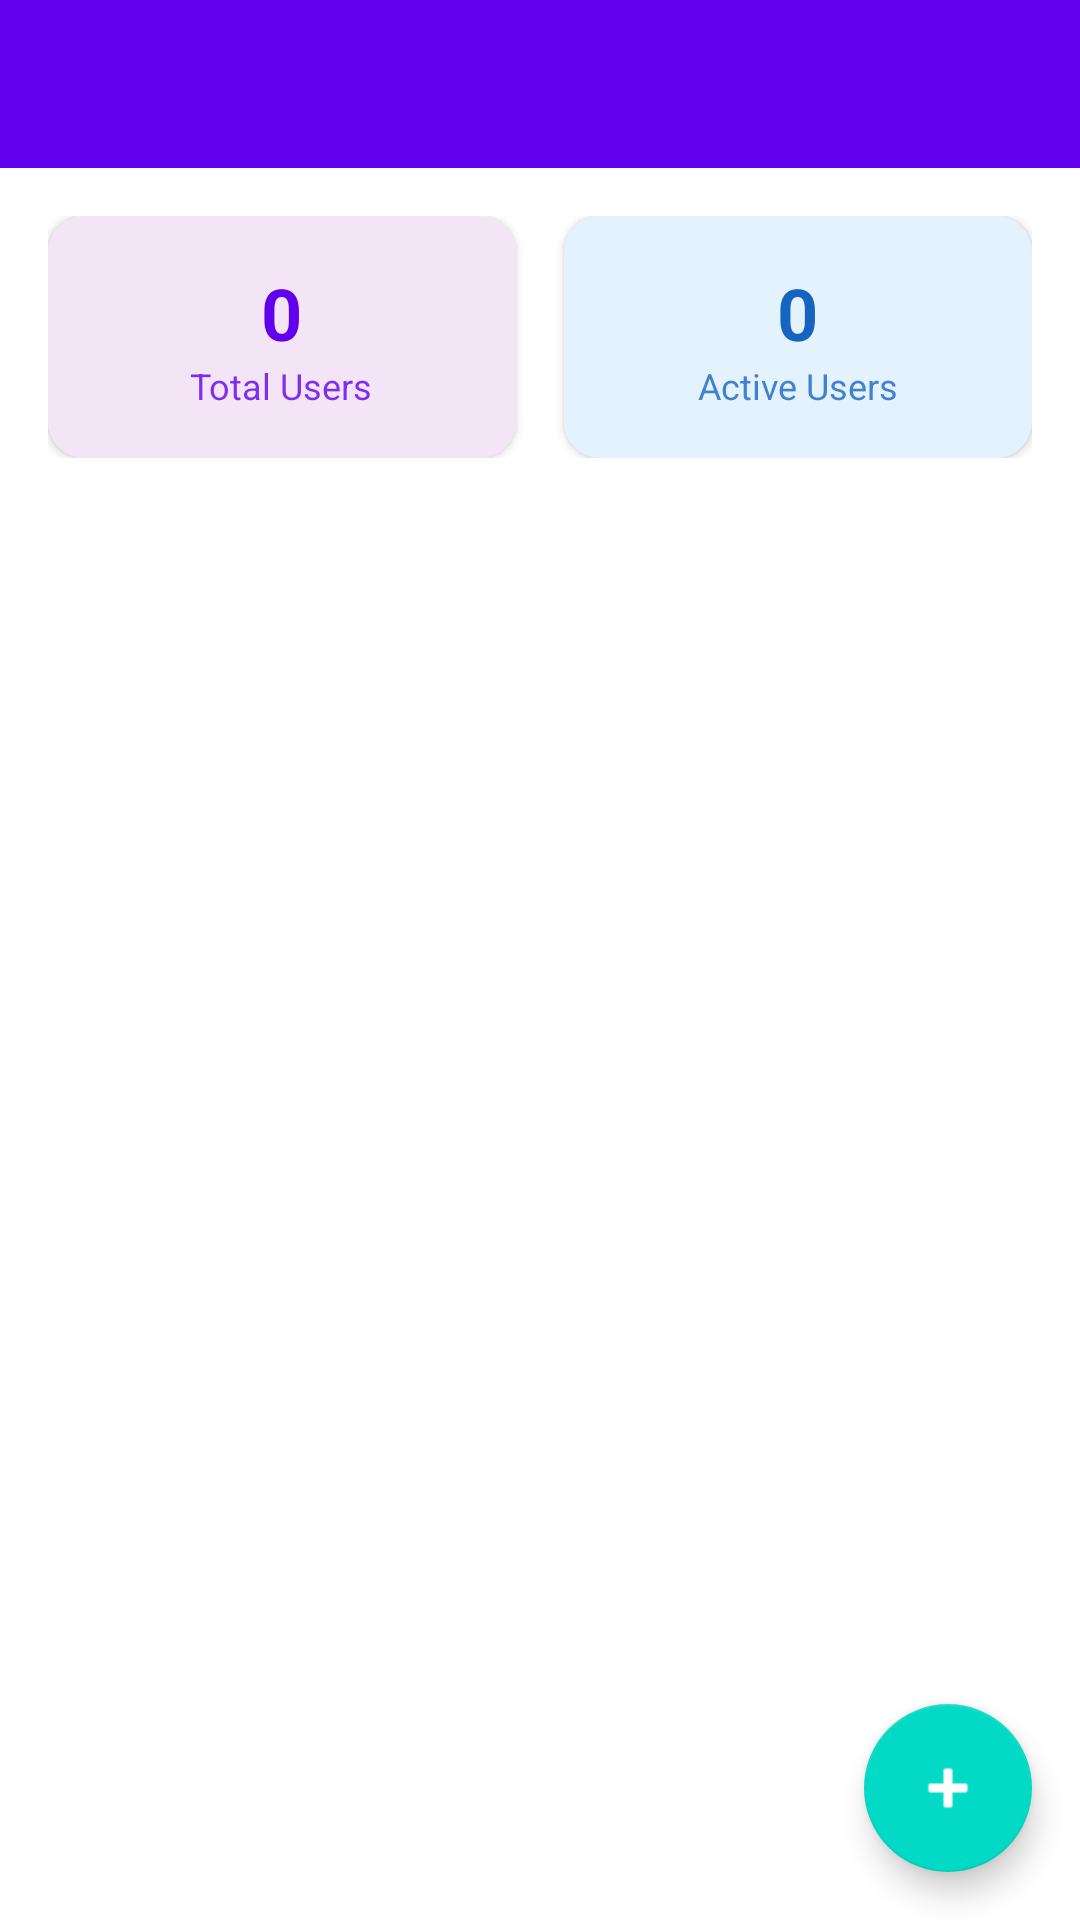

Reconstruct the res/layout file that produces this screen, plus the resources it refers to.
<!-- AndroidManifest.xml: application theme Theme.BillGenie -->
<!-- res/layout/activity_user_management.xml -->
<?xml version="1.0" encoding="utf-8"?>
<androidx.coordinatorlayout.widget.CoordinatorLayout xmlns:android="http://schemas.android.com/apk/res/android"
    xmlns:app="http://schemas.android.com/apk/res-auto"
    android:layout_width="match_parent"
    android:layout_height="match_parent"
    android:background="?attr/colorSurface">

    <com.google.android.material.appbar.AppBarLayout
        android:layout_width="match_parent"
        android:layout_height="wrap_content"
        app:elevation="0dp">

        <com.google.android.material.appbar.MaterialToolbar
            android:id="@+id/toolbar"
            android:layout_width="match_parent"
            android:layout_height="?attr/actionBarSize"
            android:background="?attr/colorPrimary"
            app:titleTextColor="?attr/colorOnPrimary"
            app:popupTheme="@style/ThemeOverlay.MaterialComponents.Light"
            android:theme="@style/ThemeOverlay.MaterialComponents.Dark.ActionBar" />

    </com.google.android.material.appbar.AppBarLayout>

    <androidx.core.widget.NestedScrollView
        android:layout_width="match_parent"
        android:layout_height="match_parent"
        app:layout_behavior="@string/appbar_scrolling_view_behavior">

        <LinearLayout
            android:layout_width="match_parent"
            android:layout_height="wrap_content"
            android:orientation="vertical"
            android:padding="16dp">

            
            <LinearLayout
                android:layout_width="match_parent"
                android:layout_height="wrap_content"
                android:orientation="horizontal"
                android:layout_marginBottom="16dp">

                <com.google.android.material.card.MaterialCardView
                    android:layout_width="0dp"
                    android:layout_height="wrap_content"
                    android:layout_weight="1"
                    android:layout_marginEnd="8dp"
                    app:cardElevation="2dp"
                    app:cardCornerRadius="12dp"
                    app:cardBackgroundColor="@color/primary_light">

                    <LinearLayout
                        android:layout_width="match_parent"
                        android:layout_height="wrap_content"
                        android:orientation="vertical"
                        android:padding="16dp"
                        android:gravity="center">

                        <TextView
                            android:id="@+id/tvTotalUsers"
                            android:layout_width="wrap_content"
                            android:layout_height="wrap_content"
                            android:text="0"
                            android:textSize="24sp"
                            android:textStyle="bold"
                            android:textColor="@color/primary" />

                        <TextView
                            android:layout_width="wrap_content"
                            android:layout_height="wrap_content"
                            android:text="Total Users"
                            android:textSize="12sp"
                            android:textColor="@color/primary"
                            android:alpha="0.8" />

                    </LinearLayout>

                </com.google.android.material.card.MaterialCardView>

                <com.google.android.material.card.MaterialCardView
                    android:layout_width="0dp"
                    android:layout_height="wrap_content"
                    android:layout_weight="1"
                    android:layout_marginStart="8dp"
                    app:cardElevation="2dp"
                    app:cardCornerRadius="12dp"
                    app:cardBackgroundColor="@color/info_background">

                    <LinearLayout
                        android:layout_width="match_parent"
                        android:layout_height="wrap_content"
                        android:orientation="vertical"
                        android:padding="16dp"
                        android:gravity="center">

                        <TextView
                            android:id="@+id/tvActiveUsers"
                            android:layout_width="wrap_content"
                            android:layout_height="wrap_content"
                            android:text="0"
                            android:textSize="24sp"
                            android:textStyle="bold"
                            android:textColor="@color/info_text" />

                        <TextView
                            android:layout_width="wrap_content"
                            android:layout_height="wrap_content"
                            android:text="Active Users"
                            android:textSize="12sp"
                            android:textColor="@color/info_text"
                            android:alpha="0.8" />

                    </LinearLayout>

                </com.google.android.material.card.MaterialCardView>

            </LinearLayout>

            
            <androidx.recyclerview.widget.RecyclerView
                android:id="@+id/recyclerViewUsers"
                android:layout_width="match_parent"
                android:layout_height="wrap_content"
                android:nestedScrollingEnabled="false"
                android:clipToPadding="false"
                android:paddingBottom="80dp" />

            
            <LinearLayout
                android:id="@+id/tvEmptyState"
                android:layout_width="match_parent"
                android:layout_height="wrap_content"
                android:orientation="vertical"
                android:gravity="center"
                android:padding="48dp"
                android:visibility="gone">

                <TextView
                    android:layout_width="wrap_content"
                    android:layout_height="wrap_content"
                    android:text="👥"
                    android:textSize="48sp"
                    android:layout_marginBottom="16dp" />

                <TextView
                    android:layout_width="wrap_content"
                    android:layout_height="wrap_content"
                    android:text="No users found"
                android:textSize="18sp"
                android:textStyle="bold"
                android:textColor="@color/text_primary"
                android:layout_marginBottom="8dp" />

            <TextView
                android:layout_width="wrap_content"
                android:layout_height="wrap_content"
                android:text="Tap the + button to add your first user"
                android:textAlignment="center"
                android:textColor="@color/text_secondary"
                android:textSize="14sp" />            </LinearLayout>

        </LinearLayout>

    </androidx.core.widget.NestedScrollView>

    <com.google.android.material.floatingactionbutton.FloatingActionButton
        android:id="@+id/fabAddUser"
        android:layout_width="wrap_content"
        android:layout_height="wrap_content"
        android:layout_gravity="bottom|end"
        android:layout_margin="16dp"
        android:src="@android:drawable/ic_input_add"
        android:contentDescription="Add User"
        app:tint="@color/white" />

</androidx.coordinatorlayout.widget.CoordinatorLayout>
<!-- resources referenced by this layout -->
<resources>
  <color name="info_background">#E3F2FD</color>
  <color name="info_text">#1565C0</color>
  <color name="primary">#FF6200EE</color>
  <color name="primary_light">#F3E5F5</color>
  <color name="text_primary">#DE000000</color>
  <color name="text_secondary">#99000000</color>
  <color name="white">#FFFFFFFF</color>
  <style name="Theme.BillGenie" parent="Theme.MaterialComponents.DayNight.NoActionBar">
          
          <item name="colorPrimary">@color/purple_500</item>
          <item name="colorPrimaryVariant">@color/purple_700</item>
          <item name="colorOnPrimary">@color/white</item>
          
          
          <item name="colorSecondary">@color/teal_200</item>
          <item name="colorSecondaryVariant">@color/teal_700</item>
          <item name="colorOnSecondary">@color/black</item>
          
          
          <item name="android:colorBackground">@color/white</item>
          <item name="colorSurface">@color/white</item>
          <item name="colorOnSurface">@color/black</item>
          <item name="colorOnSurfaceVariant">@color/on_surface_variant</item>
          <item name="colorOnError">@color/on_error</item>
          
          
          <item name="android:statusBarColor" tools:targetApi="l">?attr/colorPrimaryVariant</item>
          
          
          <item name="android:windowBackground">@color/background_color</item>
      </style>
  <color name="purple_500">#FF6200EE</color>
  <color name="purple_700">#FF3700B3</color>
  <color name="teal_200">#FF03DAC5</color>
  <color name="teal_700">#FF018786</color>
  <color name="black">#FF000000</color>
  <color name="on_surface_variant">#49454F</color>
  <color name="on_error">#FFFFFF</color>
  <color name="background_color">#FFFFFFFF</color>
</resources>
